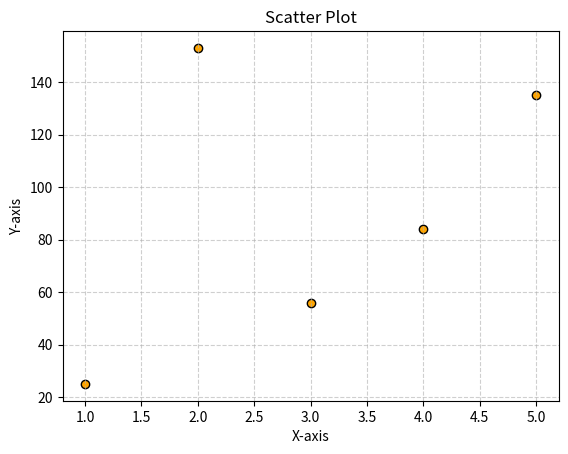

Recreate this plot in Python.

"""
Matplotlib Example: Scatter Plot
[redacted]
Description:
This script demonstrates how to create a simple scatter plot using Matplotlib.
"""
import matplotlib.pyplot as plt

# --------------------------------------------------------
# 1. Data
# --------------------------------------------------------
x = [1, 2, 3, 4, 5]
y1 = [25, 153, 56, 84, 135]

# --------------------------------------------------------
# 2. Create a Scatter Plot
# --------------------------------------------------------
plt.scatter(x, y1, color="orange", marker="o", edgecolor="black")

# --------------------------------------------------------
# 3. Customize the Plot
# --------------------------------------------------------
plt.title("Scatter Plot")
plt.xlabel("X-axis")
plt.ylabel("Y-axis")
plt.grid(True, linestyle="--", alpha=0.6)

# --------------------------------------------------------
# 4. Save & Show the Plot
# --------------------------------------------------------
plt.savefig("scatter.png", dpi=300)
plt.show()
